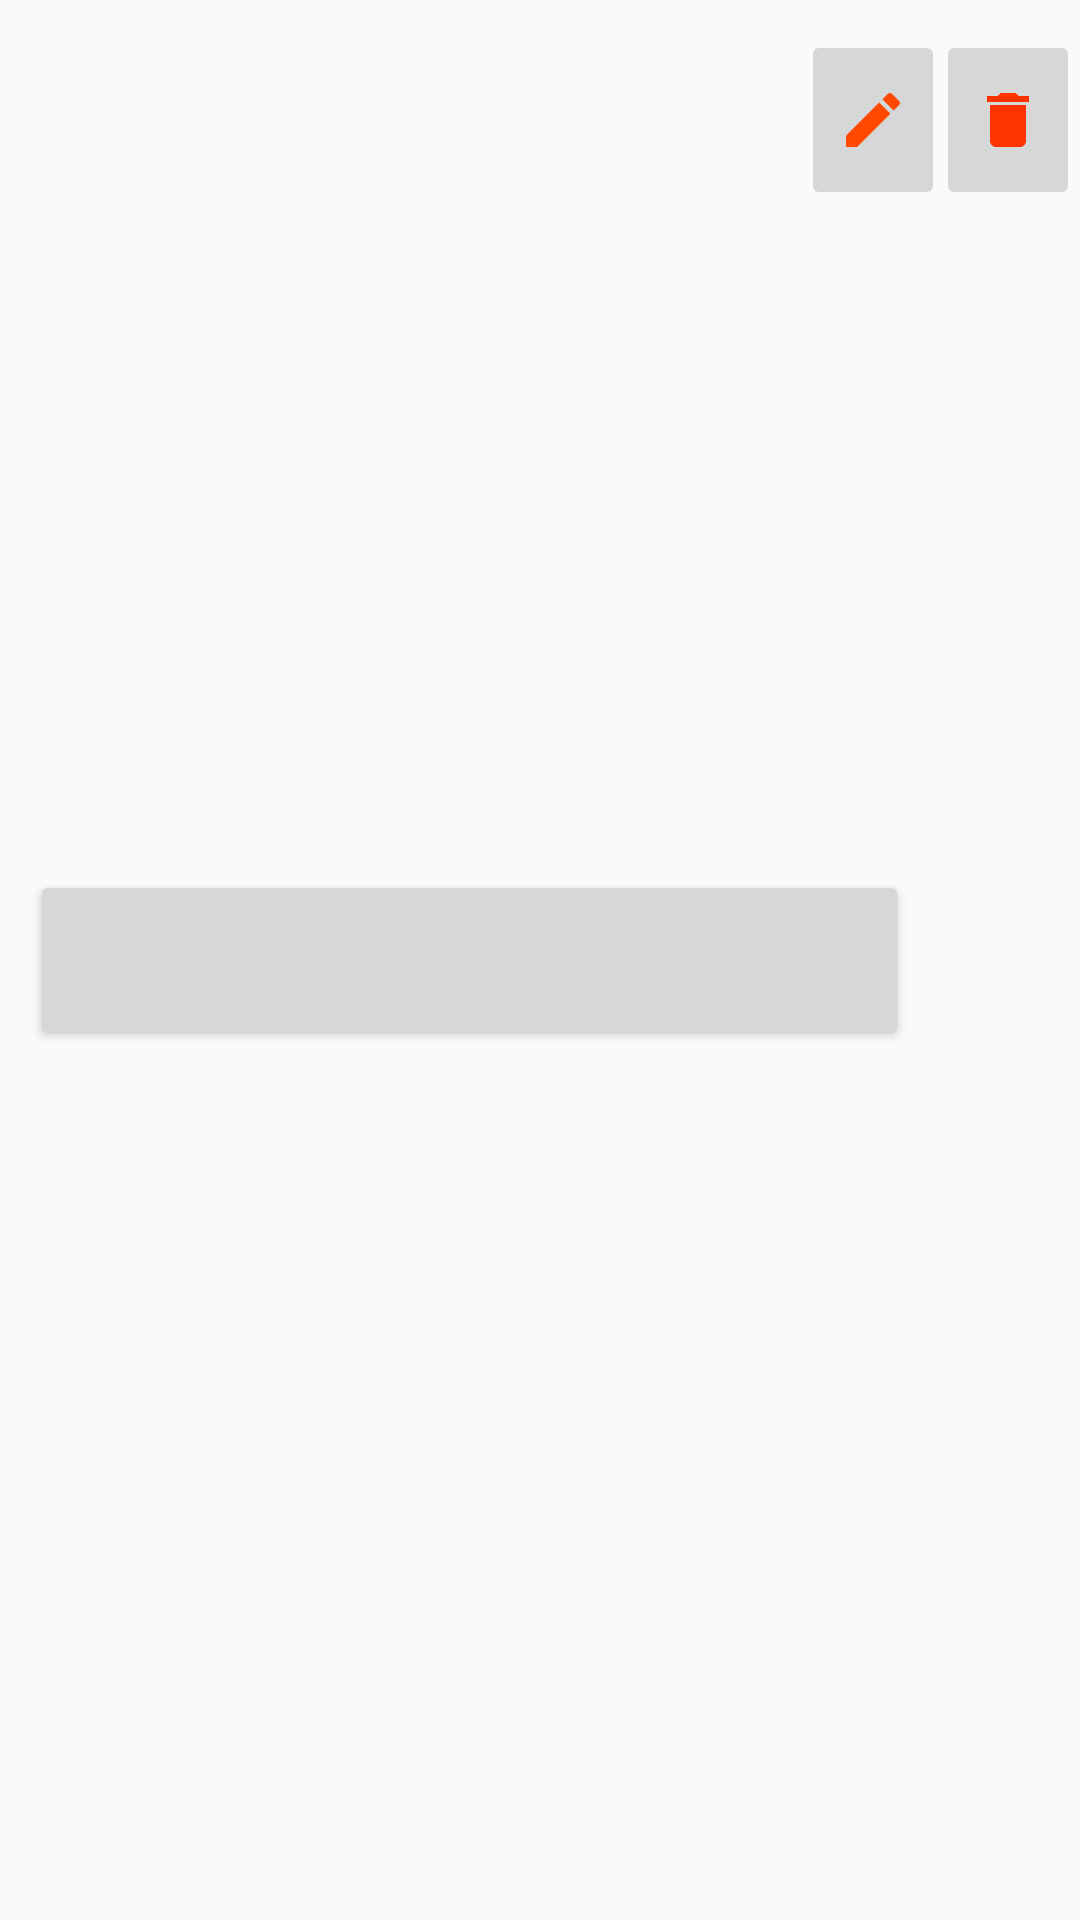

Write the Android layout XML for this screen, with the resource values it uses.
<!-- AndroidManifest.xml: application theme Theme.AppCompat.Light.NoActionBar -->
<!-- res/layout/folder_btn.xml -->
<?xml version="1.0" encoding="utf-8"?>
<androidx.constraintlayout.widget.ConstraintLayout xmlns:android="http://schemas.android.com/apk/res/android"
    xmlns:app="http://schemas.android.com/apk/res-auto"
    android:layout_width="match_parent"
    android:layout_height="wrap_content">

    <Button
        android:id="@+id/folder_btn"
        android:layout_width="293dp"
        android:layout_height="60dp"
        android:textAllCaps="false"
        android:layout_margin="10dp"
        android:gravity="left|center_vertical"
        app:layout_constraintBottom_toBottomOf="parent"
        app:layout_constraintStart_toStartOf="parent"
        app:layout_constraintTop_toTopOf="parent" />

    <ImageButton
        android:id="@+id/folder_edit"
        android:layout_width="wrap_content"
        android:layout_height="60dp"
        android:layout_marginTop="10dp"
        android:layout_marginRight="45dp"
        android:gravity="left|center_vertical"
        android:src="@drawable/ic_edit"
        app:layout_constraintEnd_toEndOf="parent"
        app:layout_constraintTop_toTopOf="parent" />


    <ImageButton
        android:id="@+id/folder_delete"
        android:layout_width="wrap_content"
        android:layout_height="60dp"
        android:layout_marginTop="10dp"
        android:gravity="left|center_vertical"
        android:src="@drawable/ic_delete"
        android:text="click me"
        app:layout_constraintEnd_toEndOf="parent"
        app:layout_constraintTop_toTopOf="parent" />



</androidx.constraintlayout.widget.ConstraintLayout>
<!-- resources referenced by this layout -->
<resources>
  <!-- drawable ic_delete (drawable) -->
  <vector android:height="24dp" android:tint="#FF3300"
      android:viewportHeight="24" android:viewportWidth="24"
      android:width="24dp" xmlns:android="http://schemas.android.com/apk/res/android">
      <path android:fillColor="@android:color/white" android:pathData="M6,19c0,1.1 0.9,2 2,2h8c1.1,0 2,-0.9 2,-2V7H6v12zM19,4h-3.5l-1,-1h-5l-1,1H5v2h14V4z"/>
  </vector>
  <!-- drawable ic_edit (drawable) -->
  <vector android:height="24dp" android:tint="#FF4800"
      android:viewportHeight="24" android:viewportWidth="24"
      android:width="24dp" xmlns:android="http://schemas.android.com/apk/res/android">
      <path android:fillColor="@android:color/white" android:pathData="M3,17.25V21h3.75L17.81,9.94l-3.75,-3.75L3,17.25zM20.71,7.04c0.39,-0.39 0.39,-1.02 0,-1.41l-2.34,-2.34c-0.39,-0.39 -1.02,-0.39 -1.41,0l-1.83,1.83 3.75,3.75 1.83,-1.83z"/>
  </vector>
</resources>
